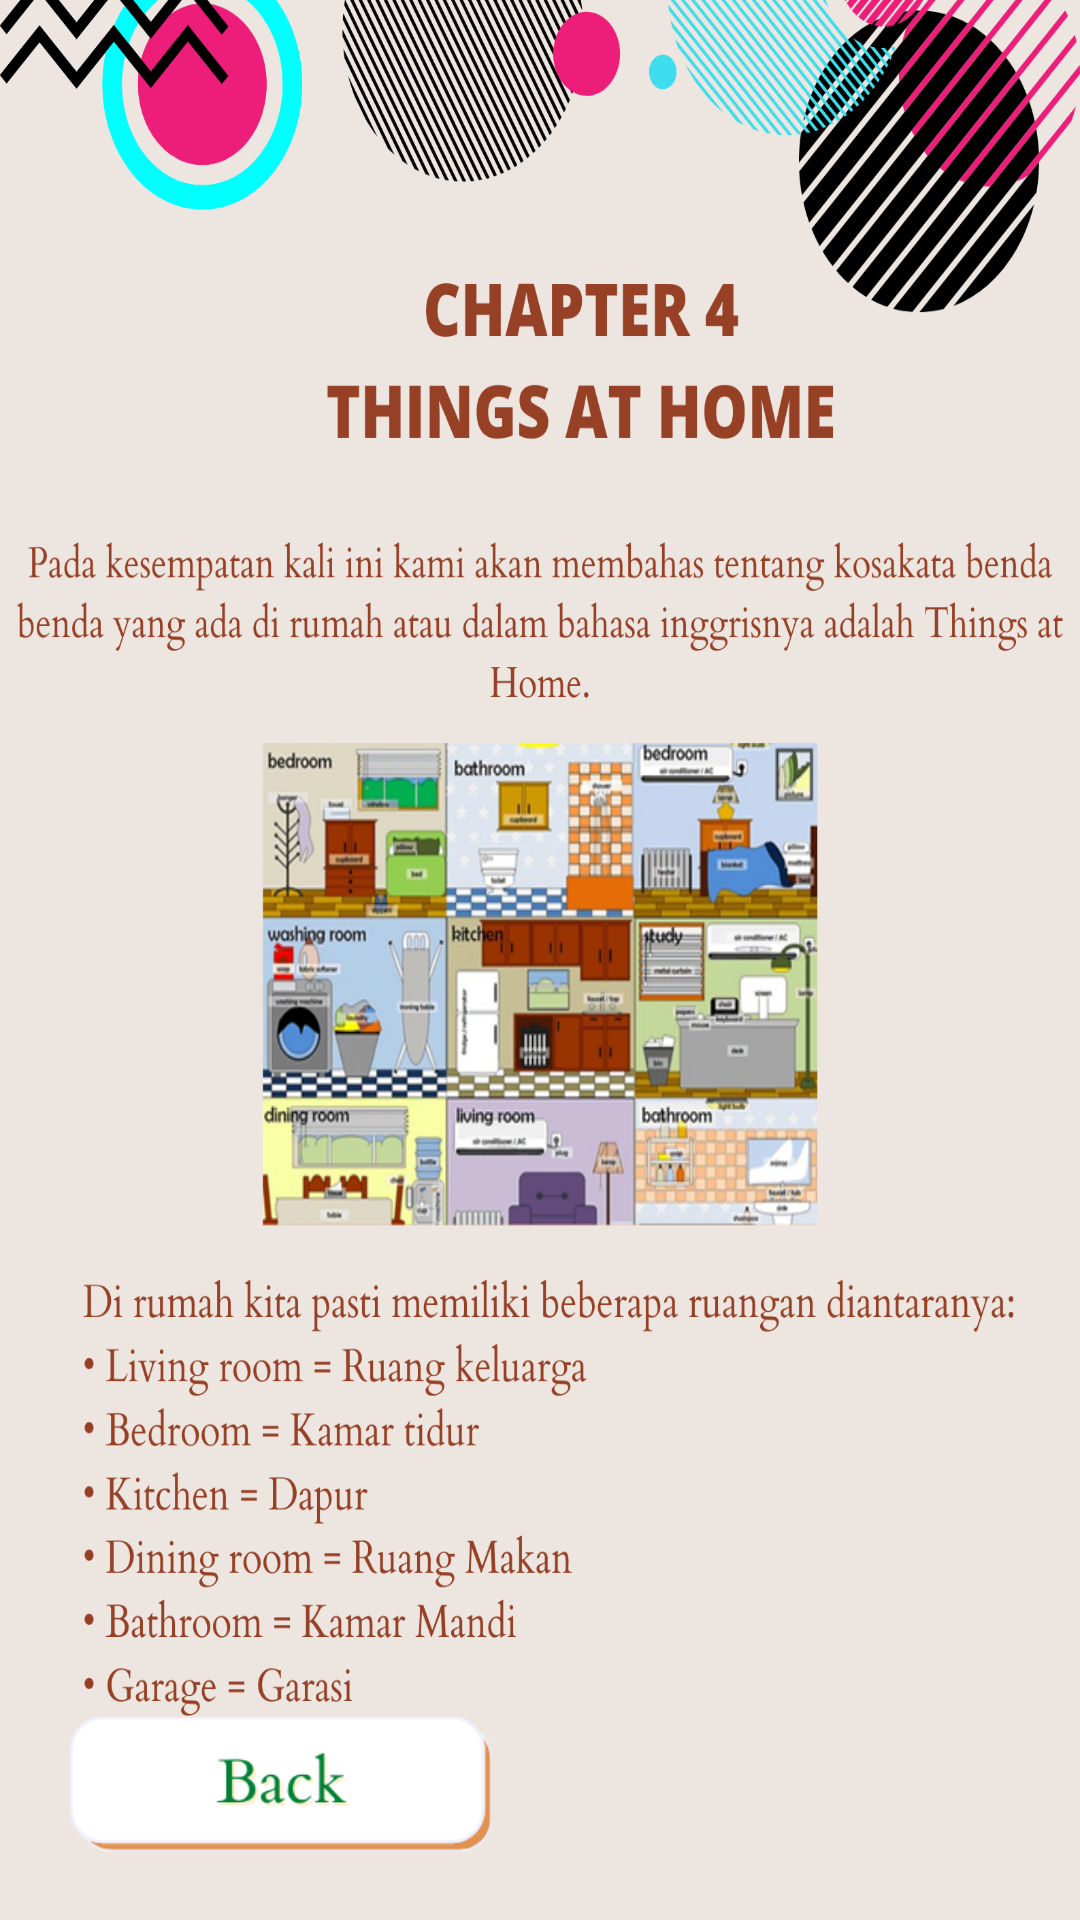

Layout XML and referenced resources for this Android screen:
<!-- AndroidManifest.xml: application theme Theme.ProMob -->
<!-- res/layout/activity_materi34.xml -->
<?xml version="1.0" encoding="utf-8"?>
<androidx.constraintlayout.widget.ConstraintLayout xmlns:android="http://schemas.android.com/apk/res/android"
    xmlns:app="http://schemas.android.com/apk/res-auto"
    xmlns:tools="http://schemas.android.com/tools"
    android:layout_width="match_parent"
    android:layout_height="match_parent"
    tools:context=".materi3_4"
    android:background="@drawable/mtr3_4">

    <ImageView
        android:id="@+id/btnbck"
        android:layout_width="187dp"
        android:layout_height="83dp"
        android:layout_marginBottom="4dp"
        android:src="@drawable/btnbck"
        app:layout_constraintBottom_toBottomOf="parent"
        app:layout_constraintStart_toStartOf="parent"/>

</androidx.constraintlayout.widget.ConstraintLayout>
<!-- resources referenced by this layout -->
<resources>
  <!-- drawable btnbck: png bitmap (drawable, 8236 bytes) -->
  <!-- drawable mtr3_4: png bitmap (drawable, 913361 bytes) -->
  <style name="Theme.ProMob" parent="Theme.MaterialComponents.DayNight.DarkActionBar">
          
          <item name="colorPrimary">@color/purple_500</item>
          <item name="colorPrimaryVariant">@color/purple_700</item>
          <item name="colorOnPrimary">@color/white</item>
          
          <item name="colorSecondary">@color/teal_200</item>
          <item name="colorSecondaryVariant">@color/teal_700</item>
          <item name="colorOnSecondary">@color/black</item>
          
          <item name="android:statusBarColor" tools:targetApi="l">?attr/colorPrimaryVariant</item>
          
      </style>
  <color name="purple_500">#FF6200EE</color>
  <color name="purple_700">#FF3700B3</color>
  <color name="white">#FFFFFFFF</color>
  <color name="teal_200">#FF03DAC5</color>
  <color name="teal_700">#FF018786</color>
  <color name="black">#FF000000</color>
</resources>
